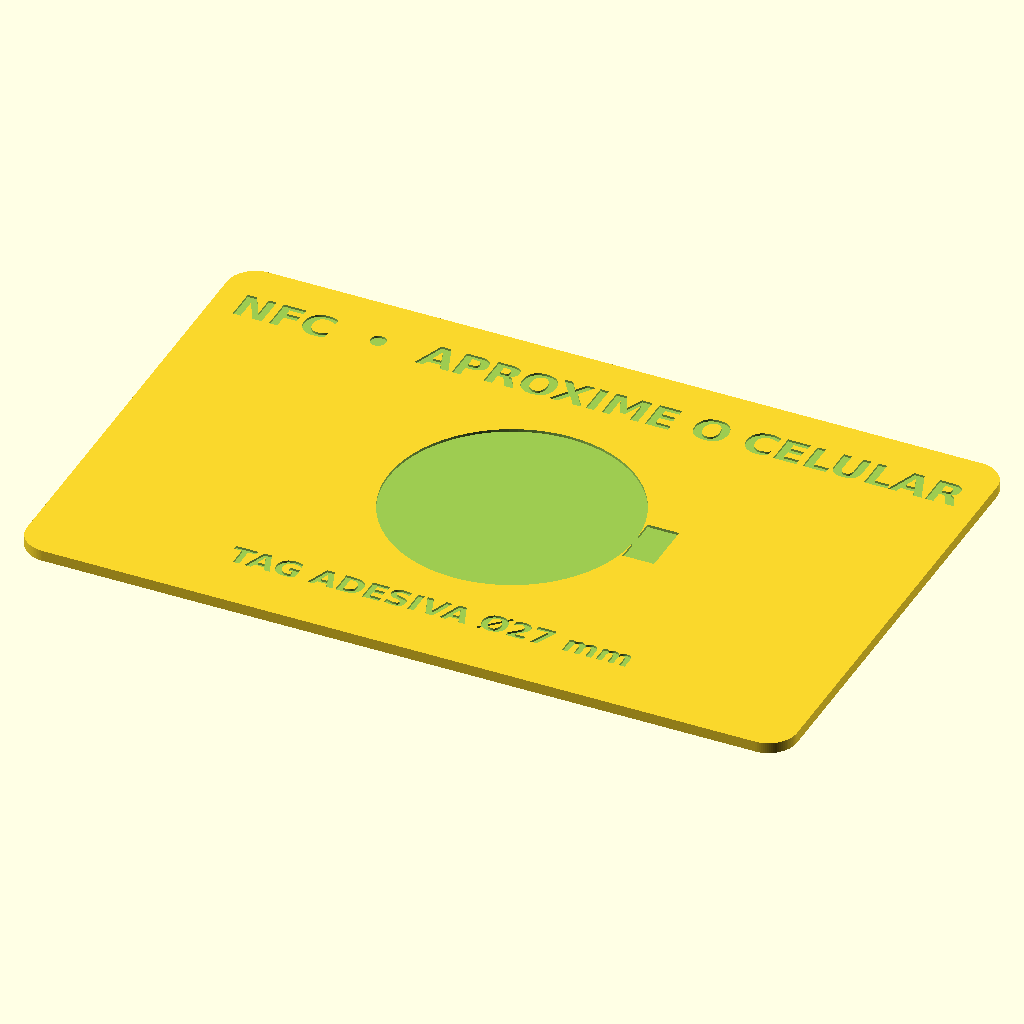
Cell 1 — every parameter at its default value.
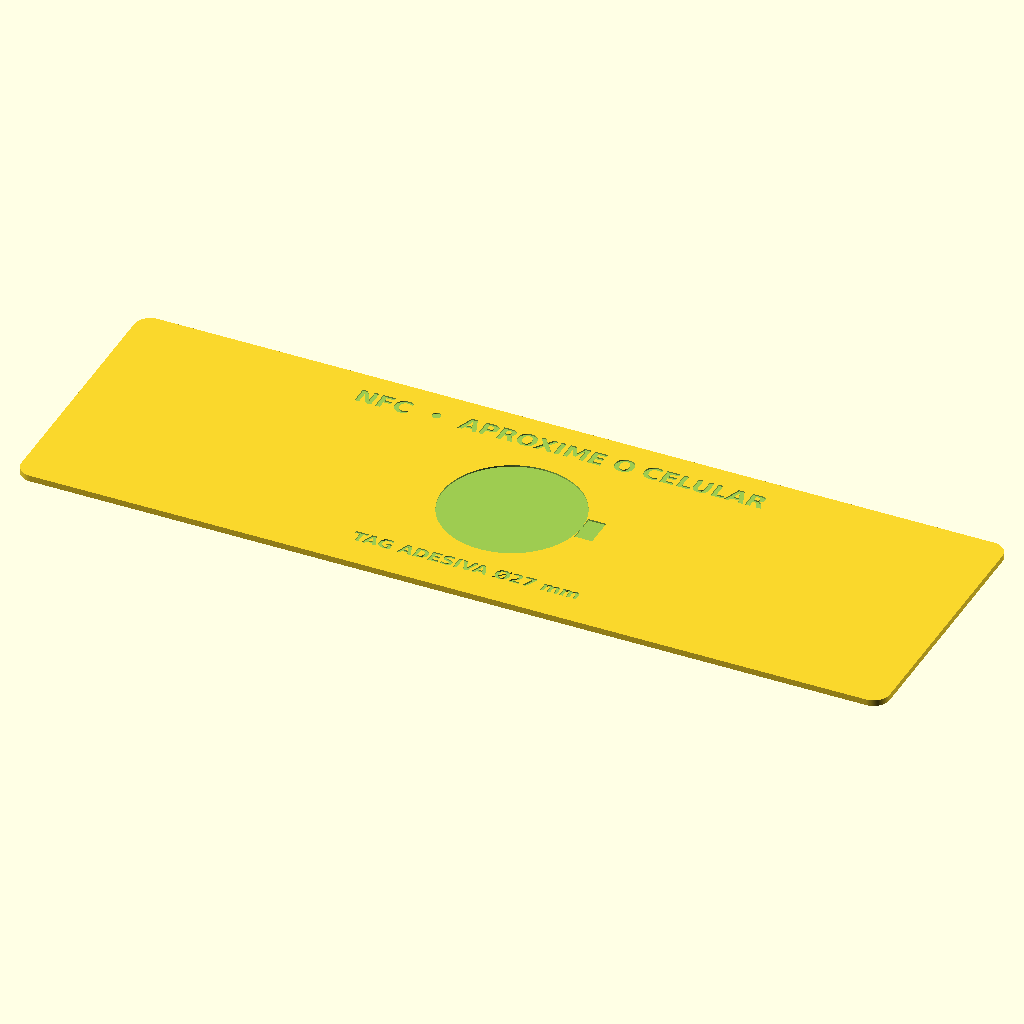
Cell 2 — card_w set to 171.2, the other parameters unchanged.
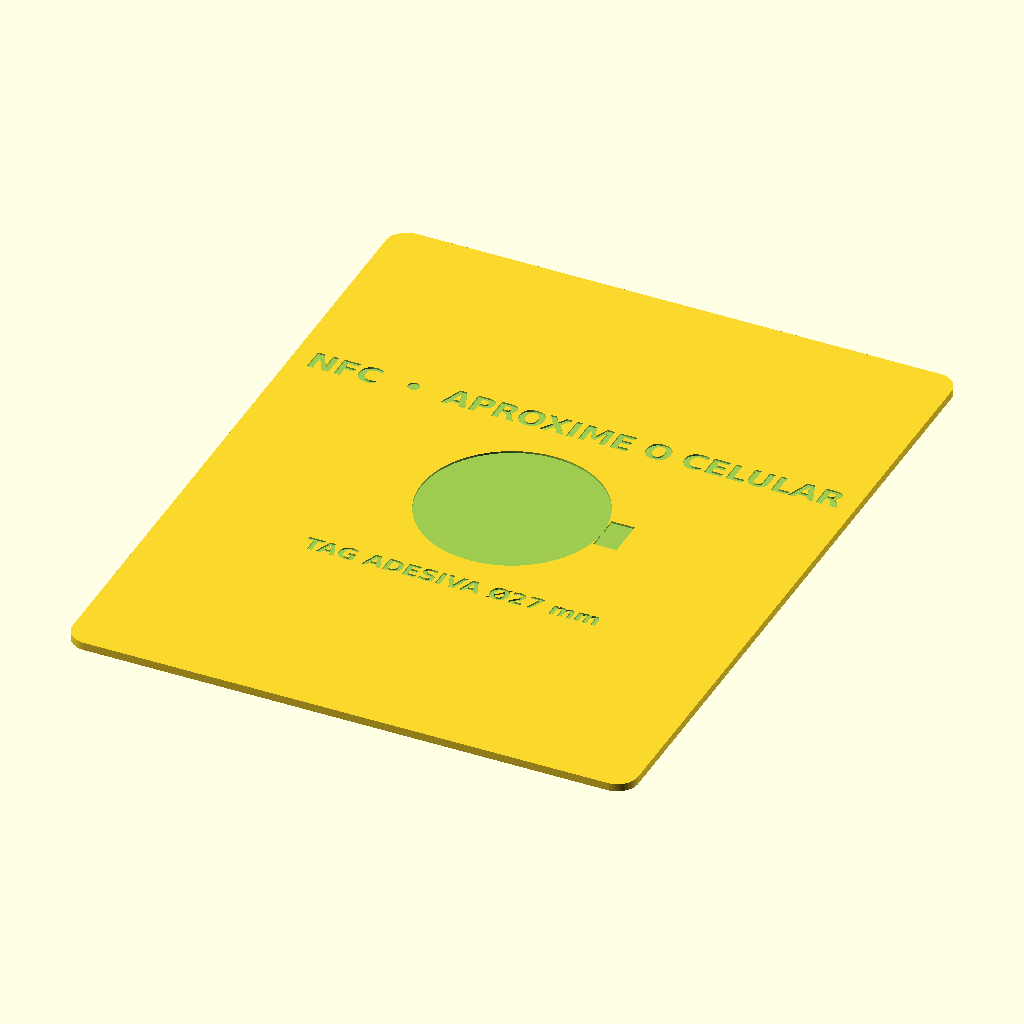
Cell 3 — card_h set to 107.96, the other parameters unchanged.
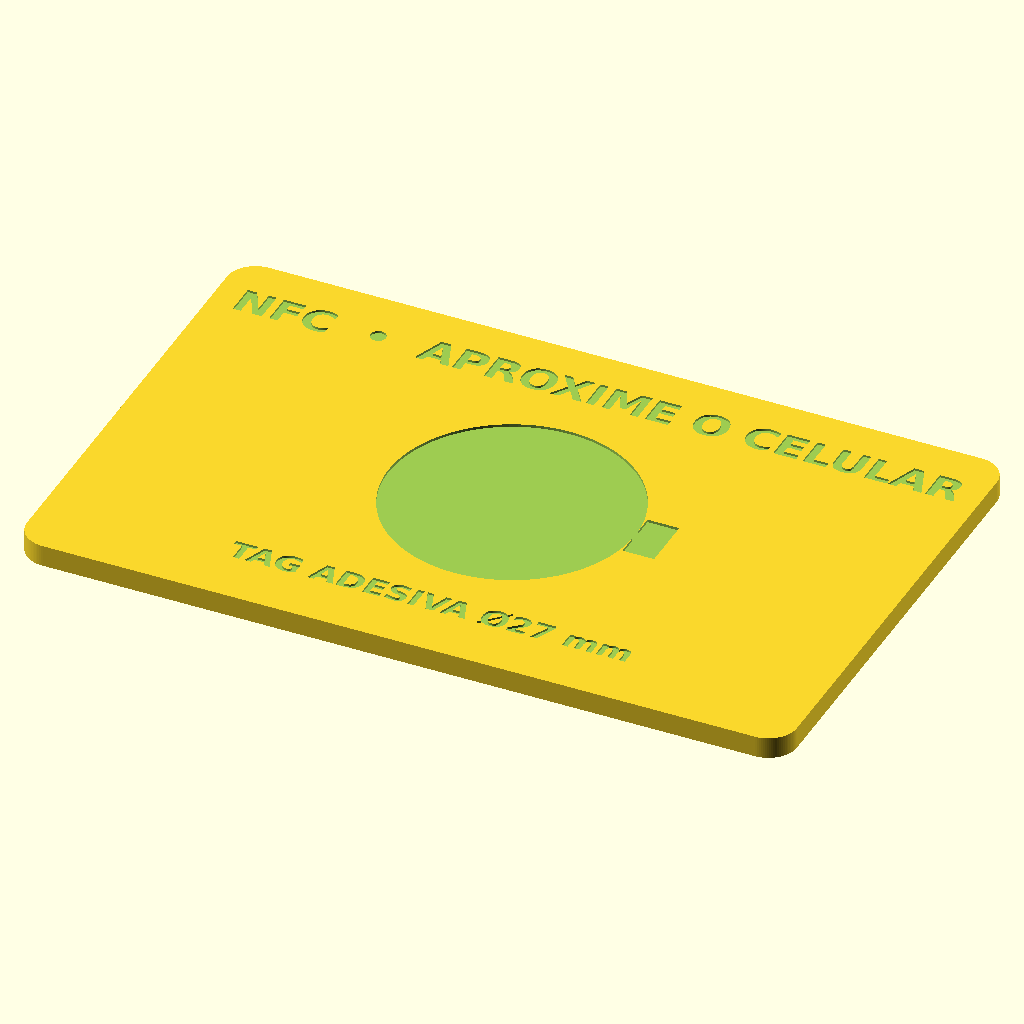
Cell 4: the same model with card_t = 2.4.
All cells are drawn from the same view direction (rotation 55°, 0°, 25°, orthographic, colour scheme Cornfield), but the view is re-fitted for each cell, so position and scale can differ between cells as well as the parameter.
Source of the model, cartoes/emergency-nfc-card-01/emergency-nfc-card-01.scad:
// emergency-nfc-card-01.scad
// Cartao de emergencia fino, no formato ISO/IEC 7810 ID-1 (cartao bancario),
// com informacoes medicas essenciais gravadas na frente e um rebaixo aberto
// no verso para colar uma tag NFC circular de 27mm.
//
// A tag e adesiva e entra DEPOIS da impressao. O rebaixo tem 27.4mm para nao
// raspar a borda da tag e um pequeno entalhe lateral para permitir a troca.
// O cartao imprime em uma peca, com a FRENTE apoiada na mesa e o rebaixo da
// NFC virado para cima. Os textos sao rebaixados para nao aumentar a espessura.
// Usar placa lisa e Arachne para preservar letras pequenas. Sem suporte.
//
// Exports canonicos (usar o Flatpak nesta maquina):
//   flatpak run org.openscad.OpenSCAD -o stl/emergency-nfc-card-01.stl emergency-nfc-card-01.scad
//   flatpak run org.openscad.OpenSCAD -o 3mf/emergency-nfc-card-01.3mf emergency-nfc-card-01.scad

/* [Peca a renderizar] */
part = "card"; // "card" | "preview-front" | "preview-back"

/* [Cartao ISO ID-1] */
card_w = 85.60; // mm
card_h = 53.98; // mm
card_t = 1.20;  // mm; 6 camadas a 0.20mm, fino mas ainda manuseavel em PLA/PETG
corner_r = 3.18; // mm, raio nominal do cartao bancario

/* [Tag NFC - medida real informada pelo usuario em 2026-08-23] */
tag_d = 27.00;          // mm, diametro real da tag adesiva
tag_clearance = 0.20;   // mm por lado; o adesivo nao e press-fit
tag_recess_depth = 0.30; // mm, rebaixo raso; ajustar se a tag ficar muito alta/baixa
peel_notch_w = 6.0;     // mm, largura do entalhe para unha
peel_notch_l = 3.5;     // mm, quanto o entalhe passa da borda do rebaixo

/* [Gravacao] */
engrave_depth = 0.24; // mm, aproximadamente uma camada fina
font = "DejaVu Sans:style=Bold";

/* [Qualidade] */
$fn = 96;
eps = 0.02;

// ---------------------------------------------------------------------
// Derivados e verificacoes
// ---------------------------------------------------------------------
tag_pocket_d = tag_d + 2 * tag_clearance;
tag_floor_t = card_t - tag_recess_depth;
minimum_web_t = card_t - tag_recess_depth - engrave_depth;

assert(card_t >= 1.0, "card_t abaixo de 1mm fica fragil demais para FDM");
assert(tag_floor_t >= 0.75, "Piso sob a tag fino demais; aumente card_t ou reduza tag_recess_depth");
assert(minimum_web_t >= 0.60, "Parede fina demais onde texto frontal e rebaixo NFC se sobrepoem");
assert(tag_pocket_d + 8 < card_h, "Tag/rebaixo nao cabe na altura do cartao");

echo(str("emergency-nfc-card-01: cartao ", card_w, " x ", card_h, " x ", card_t, " mm"));
echo(str("  tag medida Ø", tag_d, " | rebaixo Ø", tag_pocket_d, " x ", tag_recess_depth, " mm"));
echo(str("  piso sob a tag ", tag_floor_t, " mm | texto rebaixado ", engrave_depth, " mm"));
echo(str("  parede minima sob letras que cruzam a tag ", minimum_web_t, " mm"));

// ---------------------------------------------------------------------
// Geometria principal
// ---------------------------------------------------------------------
module rounded_card_2d(inset = 0) {
    w = card_w - 2 * inset;
    h = card_h - 2 * inset;
    r = max(0.01, corner_r - inset);
    assert(w > 2 * r && h > 2 * r, "Inset invalido no retangulo arredondado");
    hull()
        for (x = [-w / 2 + r, w / 2 - r],
             y = [-h / 2 + r, h / 2 - r])
            translate([x, y]) circle(r = r);
}

module text_cut(label, size, x, y, z0, depth, halign = "center") {
    translate([x, y, z0])
        linear_extrude(depth + 2 * eps, convexity = 10)
            text(label, size = size, font = font,
                 halign = halign, valign = "center", spacing = 1.0);
}

module front_engraving() {
    // Frente: somente o que ajuda mesmo se o NFC/celular nao funcionar.
    text_cut("CARTÃO DE EMERGÊNCIA",       4.15, 0,  21.1, -eps, engrave_depth);
    text_cut("AFONSO CESAR LELIS BRANDÃO", 3.15, 0,  14.9, -eps, engrave_depth);

    // Separador fino, tambem rebaixado.
    translate([-35.8, 11.4, -eps])
        cube([71.6, 0.36, engrave_depth + 2 * eps]);

    text_cut("A+  •  MARCAPASSO CARDÍACO",  3.55, 0,   7.9, -eps, engrave_depth);
    text_cut("BIOTRONIK  •  ENTOVIS DR-T",  3.25, 0,   2.3, -eps, engrave_depth);

    text_cut("CONTATO DE EMERGÊNCIA",       2.75, 0,  -4.0, -eps, engrave_depth);
    text_cut("CATARINNE — ESPOSA",          3.25, 0,  -8.9, -eps, engrave_depth);
    text_cut("+55 11 97810-1179",           4.15, 0, -14.2, -eps, engrave_depth);

    text_cut("DETALHES MÉDICOS NA TAG NFC", 2.45, 0, -21.1, -eps, engrave_depth);
}

module tag_recess() {
    // Cavidade circular aberta no verso (face superior na orientacao de
    // impressao). A folga serve apenas para centralizar o adesivo.
    translate([0, 0, card_t - tag_recess_depth])
        cylinder(h = tag_recess_depth + eps, d = tag_pocket_d);

    // Entalhe tangente no lado direito: deixa uma pequena borda da tag
    // acessivel sem furar o piso que a sustenta.
    translate([tag_pocket_d / 2 - eps, -peel_notch_w / 2,
               card_t - tag_recess_depth])
        cube([peel_notch_l + eps, peel_notch_w,
              tag_recess_depth + eps]);
}

module back_engraving() {
    z0 = card_t - engrave_depth;
    text_cut("NFC  •  APROXIME O CELULAR", 3.55, 0,  20.7,
             z0, engrave_depth);
    text_cut("TAG ADESIVA Ø27 mm",         2.65, 0, -19.3,
             z0, engrave_depth);
}

module emergency_card() {
    difference() {
        linear_extrude(card_t) rounded_card_2d();
        // A frente fica na face INFERIOR durante a impressao. Espelhar em Y
        // aqui compensa a virada fisica do cartao: depois de tirar da mesa e
        // virar pelo eixo horizontal, todas as letras ficam legiveis.
        mirror([0, 1, 0]) front_engraving();
        tag_recess();
        back_engraving();
    }
}

// ---------------------------------------------------------------------
// Render
// ---------------------------------------------------------------------
if (part == "preview-front") {
    // So muda a orientacao de visualizacao: a geometria do export continua
    // sendo exatamente a mesma do cartao canonico.
    rotate([180, 0, 0]) emergency_card();
} else {
    // "card" e "preview-back" mostram o verso para cima, que tambem e a
    // orientacao correta de impressao (frente na placa, NFC para cima).
    emergency_card();
}
Parameter table extracted from the source (name, type, default, range or options):
part: string, default "card"
card_w: number, default 85.6
card_h: number, default 53.98
card_t: number, default 1.2
corner_r: number, default 3.18
tag_d: number, default 27
tag_clearance: number, default 0.2
tag_recess_depth: number, default 0.3
peel_notch_w: number, default 6
peel_notch_l: number, default 3.5
engrave_depth: number, default 0.24
font: string, default "DejaVu Sans:style=Bold"
eps: number, default 0.02
